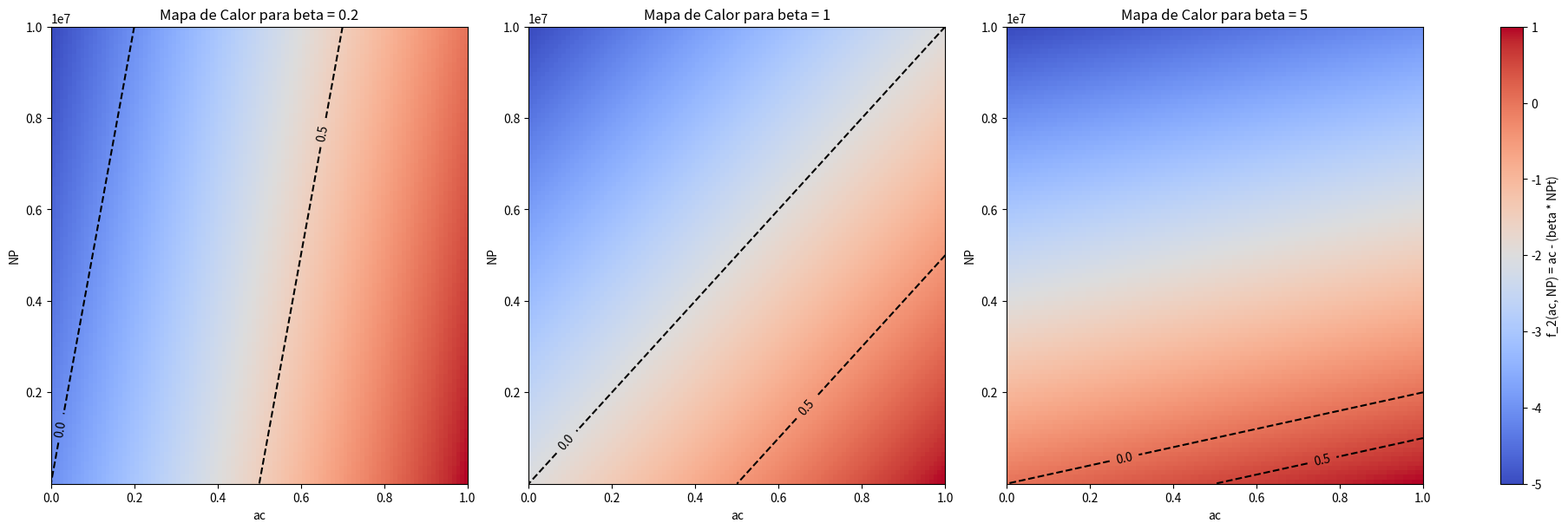
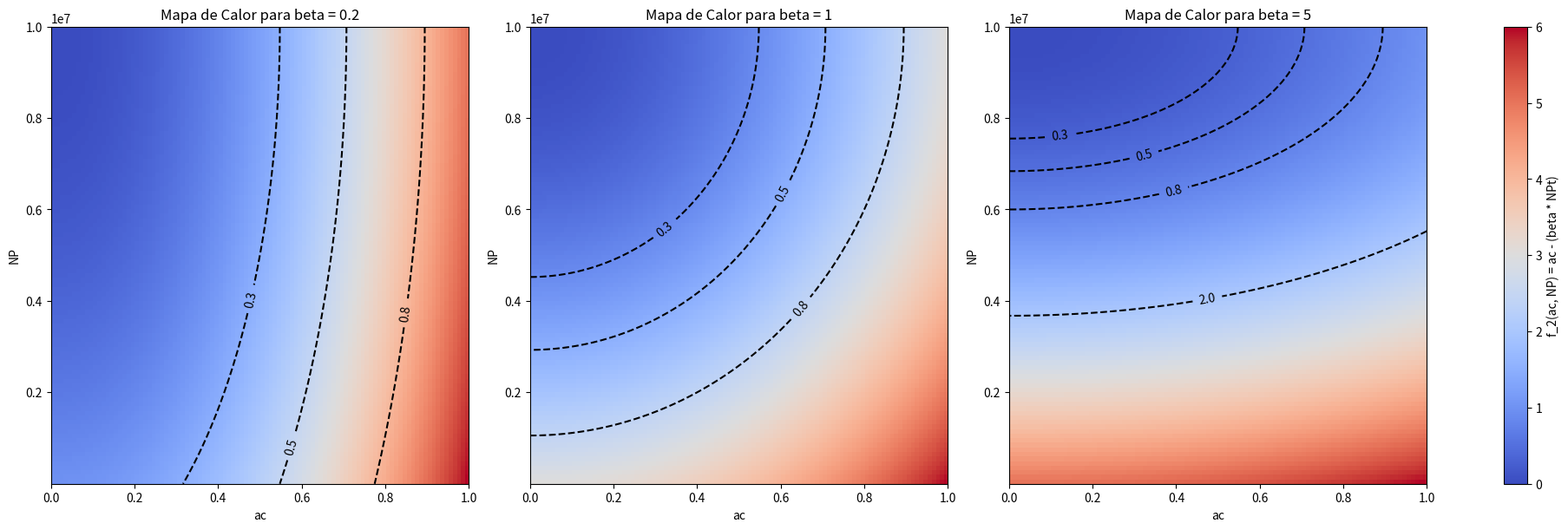

Source code (Python) for these figures, in order:
#!/usr/bin/env python
# coding: utf-8

# # Fitness v4
# 25 de Marzo, 2025
# 

# In[17]:


import numpy as np
import matplotlib.pyplot as plt


# In[18]:


# Funciones auxiliares


# In[19]:


# Transformación lineal
def tr_lin(x):
    return (x - 1) / (10**alpha - 1)

# Funcion lineal
def f_lin(x,y):
    return x - y

# Función polinómica con mínimo en (0,1)
def f_poly(x, y):
    return x**2 + (y - 1)**2


# In[20]:


# Definimos las funciones fitness dependiendo de alfa y beta


# In[21]:


def fitness_lin(ac, NP, beta):
    NPt = tr_lin(NP)
    sal = f_lin(ac,beta * NPt)
    return sal

def fitness_poly(ac, NP, beta):
    NPt = tr_lin(NP)
    sal = ac**2 + (beta * (NPt - 1)**2)
    return sal


# In[22]:


# Fijamos valores para alfa y beta


# In[23]:


alpha = 7
betas = [0.2, 1, 5]


# In[24]:


# Preparamos el entorno para la representación gráfica


# In[25]:


# Definimos el rango de valores de ac y NP
gridsize = 100
ac_vals = np.linspace(0, 1, gridsize)
NP_vals = np.linspace(1, 10**alpha, gridsize)
X, Y = np.meshgrid(ac_vals, NP_vals)


# In[26]:


# Vemos las representaciones gráficas 


# In[27]:


# Función lineal

fig, axes = plt.subplots(1, 3, figsize=(18, 6), constrained_layout=True)

for ax, beta in zip(axes, betas):
    Z = fitness_lin(X, Y, beta)
    im = ax.imshow(Z, extent=[ac_vals.min(), ac_vals.max(), NP_vals.min(), NP_vals.max()],
                   origin='lower', cmap='coolwarm', aspect='auto')

    # Contornos
    contour = ax.contour(X, Y, Z, levels=[0.0, 0.5], colors='black', linestyles='dashed')
    ax.clabel(contour, fmt="%.1f", colors='black')

    ax.set_xlabel('ac')
    ax.set_ylabel('NP')
    ax.set_title(f'Mapa de Calor para beta = {beta}')

# Agregar colorbar
fig.colorbar(im, ax=axes.ravel().tolist(), label='f_2(ac, NP) = ac - (beta * NPt)')

plt.show()


# In[28]:


# Función cuadrática

fig, axes = plt.subplots(1, 3, figsize=(18, 6), constrained_layout=True)

for ax, beta in zip(axes, betas):
    Z = fitness_poly(X, Y, beta)
    im = ax.imshow(Z, extent=[ac_vals.min(), ac_vals.max(), NP_vals.min(), NP_vals.max()],
                   origin='lower', cmap='coolwarm', aspect='auto')

    # Contornos
    contour = ax.contour(X, Y, Z, levels=[0.3,0.5,0.8,2.0], colors='black', linestyles='dashed')
    ax.clabel(contour, fmt="%.1f", colors='black')

    ax.set_xlabel('ac')
    ax.set_ylabel('NP')
    ax.set_title(f'Mapa de Calor para beta = {beta}')

# Agregar colorbar
fig.colorbar(im, ax=axes.ravel().tolist(), label='f_2(ac, NP) = ac - (beta * NPt)')

plt.show()


# In[ ]:


# Conclusión
# En ambos casos, tanto en la función lineal como la cuadrática, tenemos que si beta es pequeño el valor del accuracy 
# es mucho más importante que el número de parámetros para calcular el fitness. Si beta es muy grande, entonces el accuracy 
# deja de ser importante y el número de parámetros es determinante. Si beta bale 1, ambos parámetros, accuracy y número de 
# parámetros están compensados, esto es, un cambio del 10 por ciento de accuracy tiene el mismo efecto que un cambio del 10
# por ciento del número de parámetros.
